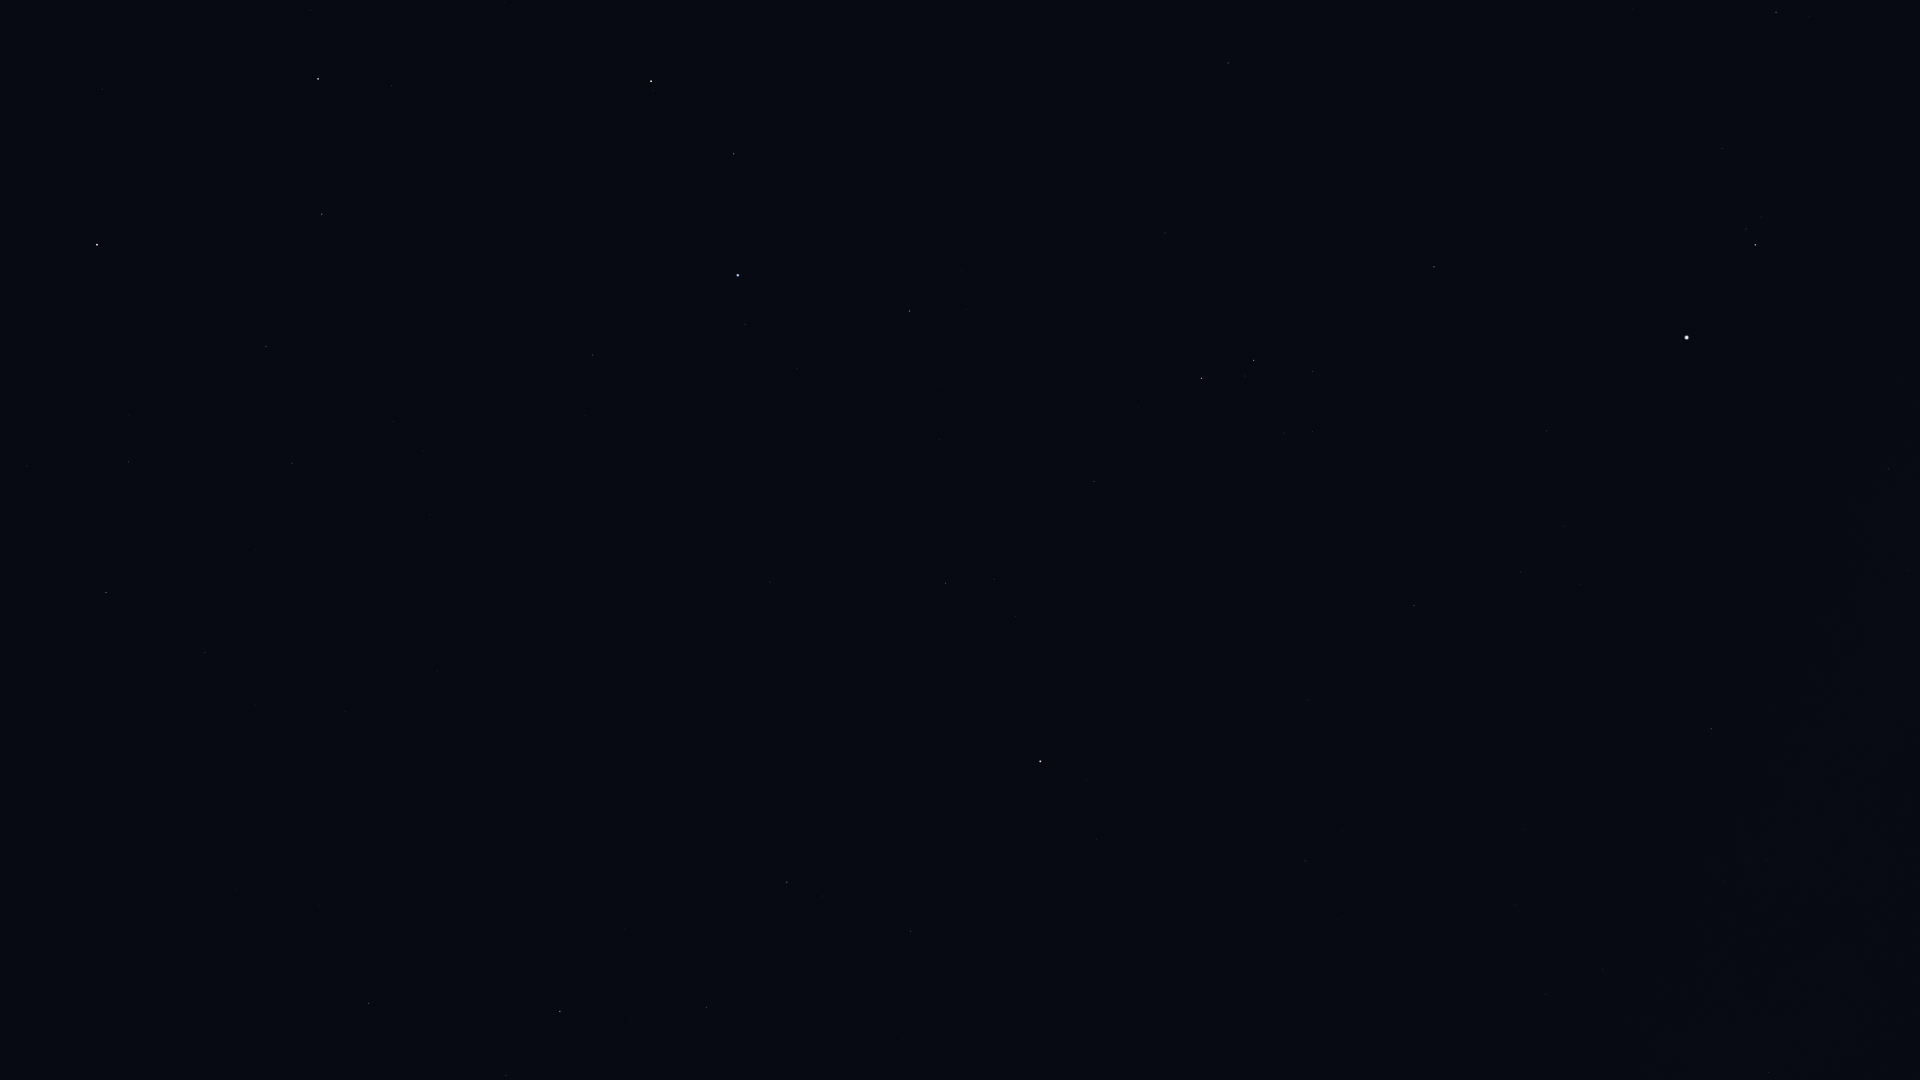

Source data for this figure (header and first rows):
Star_ID, Name, X, Y
34769, HIP 34769, 1888, 469
35350, HIP 35350, 1776, 12
36188, Gomeisa, 1755, 245
37279, Procyon, 1687, 337
37447, HIP 37447, 1712, 729
39211, HIP 39211, 1564, 526
39863, HIP 39863, 1520, 572
40167, Tegmine, 1429, 45
40526, Tarf, 1434, 267
42402, Minchir, 1313, 432
42446, Gakyid, 1280, 190
42556, Meleph, 1249, 24
42911, Asellus Australis, 1228, 63
43109, Ashlesha, 1254, 360
44066, Acubens, 1165, 233
45336, HIP 45336, 1094, 481
45751, HIP 45751, 1097, 839
46390, Alphard, 1040, 761
47431, Ukdah, 946, 583
47508, Subra, 910, 311
48356, Zhang, 911, 931
48615, Felis, 902, 1039
48711, Bibhā, 852, 660
49641, HIP 49641, 770, 582
49669, Regulus, 738, 275
49841, HIP 49841, 787, 882
50583, Algieba, 651, 81
51069, HIP 51069, 707, 1007
51437, HIP 51437, 632, 603
52943, HIP 52943, 560, 1011
53740, Alkes, 506, 1075
54158, Dingolay, 419, 674
54872, Zosma, 318, 79
54879, Chertan, 322, 214
55282, HIP 55282, 369, 1003
55664, Shama, 290, 662
55687, HIP 55687, 319, 906
56508, Formosa, 186, 83
56572, Sagarmatha, 224, 756
56633, HIP 56633, 237, 890
57370, Flegetonte, 137, 561
57380, HIP 57380, 129, 462
57632, Denebola, 97, 245
57757, Zavijava, 106, 593
